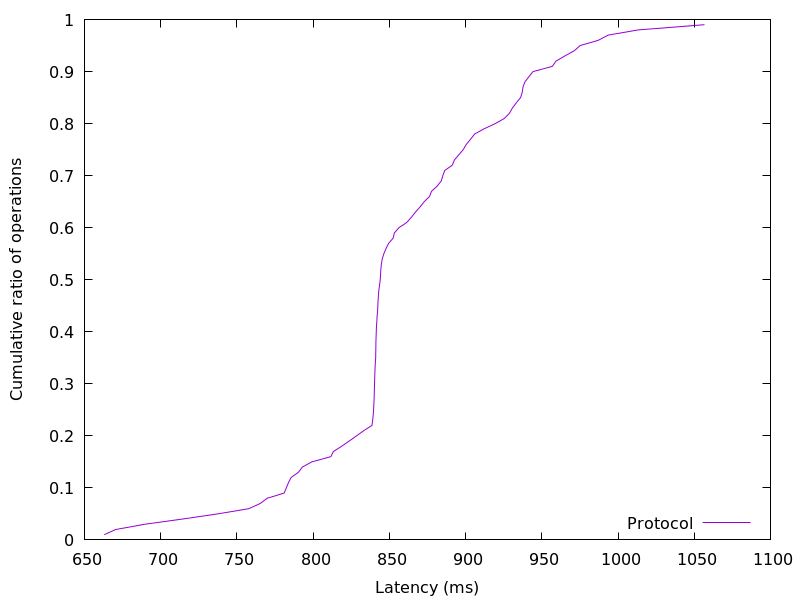

The data file committed next to this chart (first rows):
662.998016, 0.01
670.5, 0.02
689.3, 0.03
714, 0.04
737.3, 0.05
757.8, 0.06
765.3, 0.07
769.9, 0.08
781, 0.09
782.4, 0.1
783.8, 0.11
785.6, 0.12
790.3, 0.13
793, 0.14
799.2, 0.15
811.6, 0.16
813.3, 0.17
818.7, 0.18
823.7, 0.19
828.5, 0.2
833.3, 0.21
838.6, 0.22
839.1, 0.23
839.4, 0.24
839.7, 0.25
839.8, 0.26
840, 0.27
840.1, 0.28
840.2, 0.29
840.3, 0.3
840.4, 0.31
840.5, 0.32
840.6, 0.33
840.8, 0.34
841, 0.35
841.1, 0.36
841.1, 0.37
841.2, 0.38
841.3, 0.39
841.4, 0.4
841.5, 0.41
841.8, 0.42
842, 0.43
842.3, 0.44
842.4, 0.45
842.6, 0.46
842.9, 0.47
843.1, 0.48
843.6, 0.49
844, 0.5
844.2, 0.51
844.4, 0.52
844.8, 0.53
845.4, 0.54
846.4, 0.55
847.8, 0.56
849.6, 0.57
852.5, 0.58
853.3, 0.59
856.4, 0.6
861.4, 0.61
... 38 more rows
